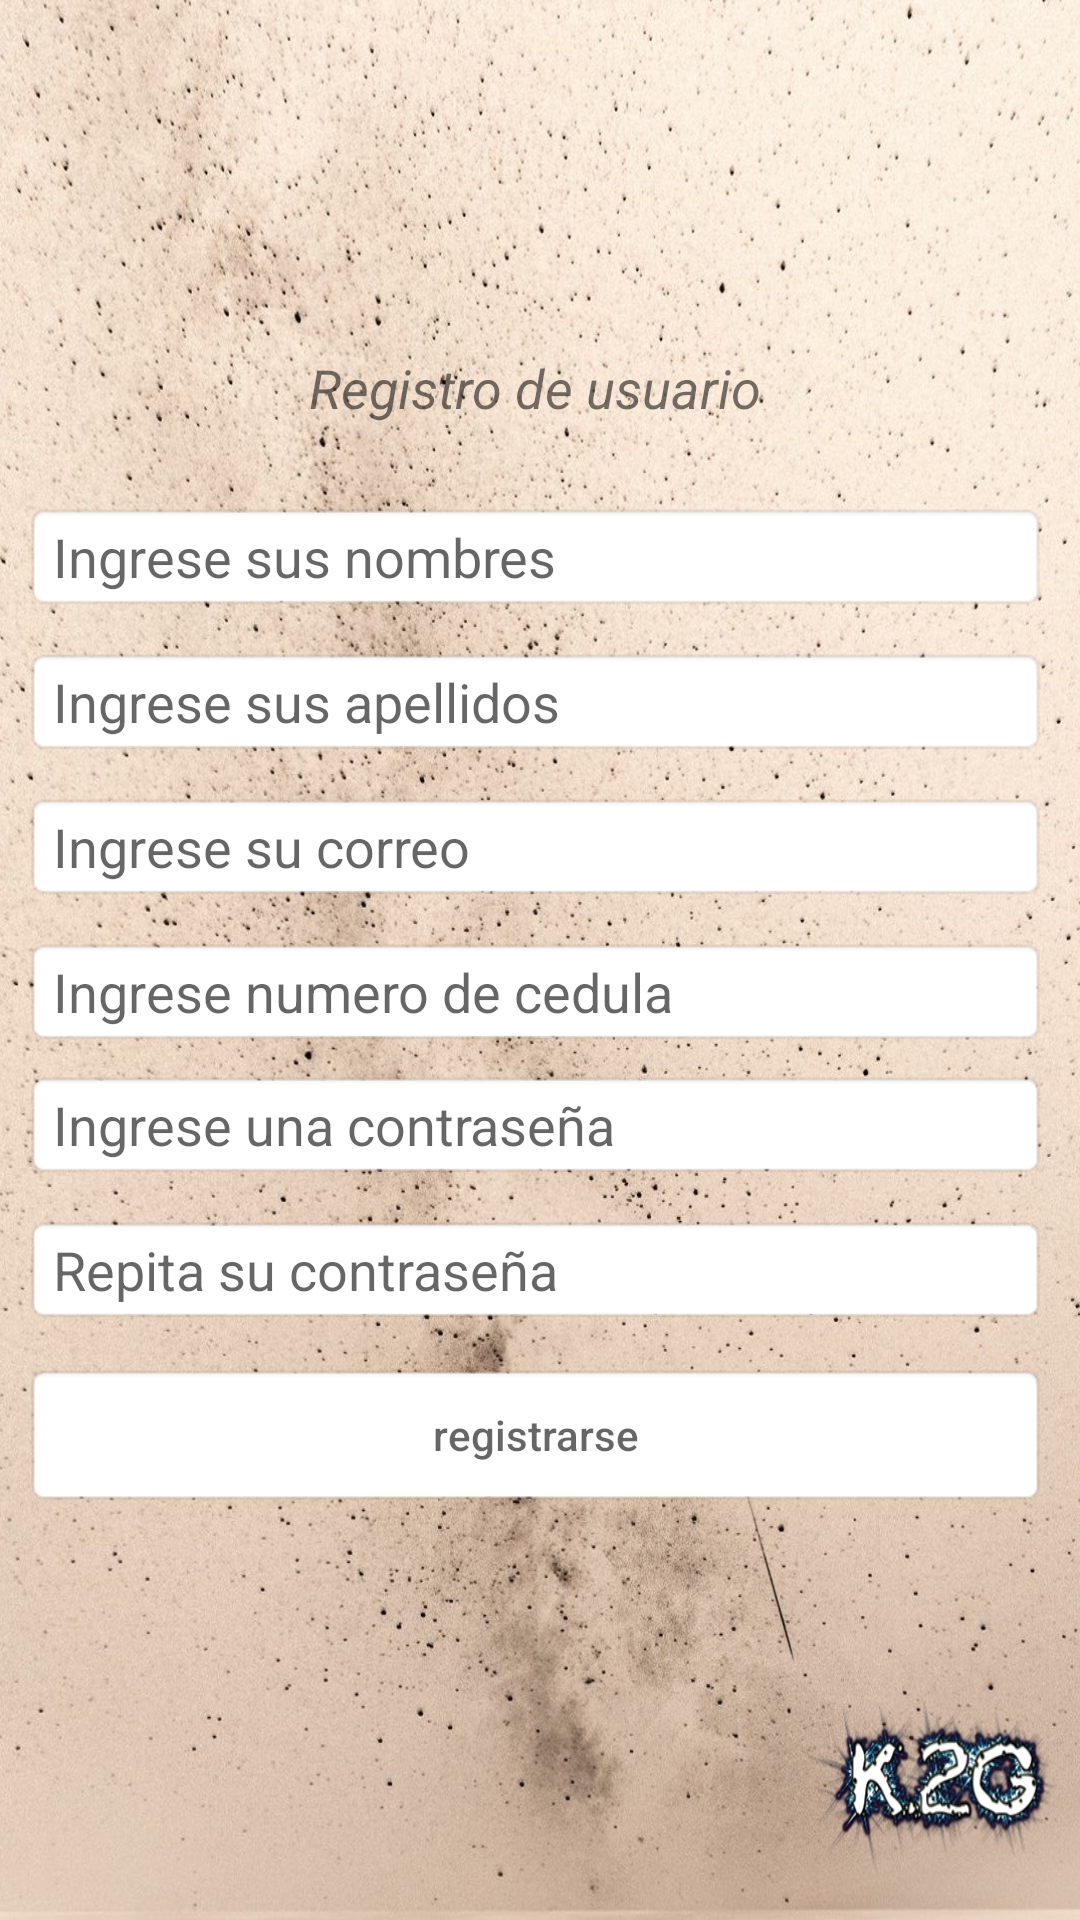

This screen was rendered from an Android layout file. Write that file and the resources it references.
<!-- AndroidManifest.xml: application theme AppTheme -->
<!-- res/layout/activity_registro.xml -->
<?xml version="1.0" encoding="utf-8"?>
<RelativeLayout xmlns:android="http://schemas.android.com/apk/res/android"
    xmlns:app="http://schemas.android.com/apk/res-auto"
    xmlns:tools="http://schemas.android.com/tools"
    android:layout_width="match_parent"
    android:layout_height="match_parent"
    android:background="@drawable/fondotodas"
    android:orientation="vertical"
    tools:context=".Login.Registro">

    <TableLayout
        android:layout_width="357dp"
        android:layout_height="463dp"
        android:layout_centerVertical="true"
        tools:layout_editor_absoluteX="0dp"
        tools:layout_editor_absoluteY="0dp">


        <TextView
            android:layout_width="284dp"
            android:layout_height="50dp"
            android:layout_marginStart="8dp"
            android:layout_marginTop="16dp"
            android:layout_marginEnd="8dp"
            android:gravity="center"
            android:text="Registro de usuario"
            android:textSize="18sp"
            android:textStyle="italic"
            app:layout_constraintEnd_toEndOf="parent"
            app:layout_constraintStart_toStartOf="parent"
            app:layout_constraintTop_toTopOf="parent" />

        <EditText
            android:id="@+id/EditT_nombre"
            android:layout_width="242dp"
            android:layout_height="wrap_content"
            android:layout_marginStart="8dp"
            android:layout_marginTop="13dp"
            android:layout_marginEnd="8dp"
            android:background="@android:drawable/editbox_background"
            android:ems="10"
            android:hint="@string/txtNombres"
            android:inputType="textPersonName"
            app:layout_constraintEnd_toEndOf="parent"
            app:layout_constraintStart_toStartOf="parent"
            tools:layout_editor_absoluteY="102dp" />

        <EditText
            android:id="@+id/EditT_apellido"
            android:layout_width="244dp"
            android:layout_height="wrap_content"
            android:layout_marginStart="8dp"
            android:layout_marginTop="12dp"
            android:layout_marginEnd="8dp"
            android:background="@android:drawable/editbox_background"
            android:ems="10"
            android:hint="@string/txtApellidos"
            android:inputType="textPersonName"
            app:layout_constraintEnd_toEndOf="parent"
            app:layout_constraintStart_toStartOf="parent" />

        <EditText
            android:id="@+id/EditT_correo"
            android:layout_width="240dp"
            android:layout_height="wrap_content"
            android:layout_marginStart="8dp"
            android:layout_marginTop="12dp"
            android:layout_marginEnd="8dp"

            android:background="@android:drawable/editbox_background"
            android:ems="10"
            android:hint="@string/txtEmail"
            android:inputType="textEmailAddress"
            app:layout_constraintEnd_toEndOf="parent"
            app:layout_constraintHorizontal_bias="0.503"
            app:layout_constraintStart_toStartOf="parent" />

        <EditText
            android:id="@+id/EditT_cedula"
            android:layout_width="240dp"
            android:layout_height="wrap_content"
            android:layout_marginStart="8dp"
            android:layout_marginTop="12dp"
            android:layout_marginEnd="8dp"
            android:background="@android:drawable/editbox_background"
            android:ems="10"
            android:hint="@string/txtCedula"
            android:inputType="number"
            app:layout_constraintEnd_toEndOf="parent"
            app:layout_constraintHorizontal_bias="0.503"
            app:layout_constraintStart_toStartOf="parent" />

        <EditText
            android:id="@+id/EditT_password"
            android:layout_width="242dp"
            android:layout_height="wrap_content"
            android:layout_marginStart="8dp"
            android:layout_marginTop="8dp"
            android:layout_marginEnd="8dp"
            android:background="@android:drawable/editbox_background"
            android:ems="10"
            android:hint="@string/txtPasswordRegistro"
            android:inputType="textPassword"
            app:layout_constraintEnd_toEndOf="parent"
            app:layout_constraintHorizontal_bias="0.503"
            app:layout_constraintStart_toStartOf="parent"/>

        <EditText
            android:id="@+id/EditT_secreta"
            android:layout_width="240dp"
            android:layout_height="wrap_content"
            android:layout_marginStart="8dp"
            android:layout_marginTop="12dp"
            android:layout_marginEnd="8dp"
            android:background="@android:drawable/editbox_background"
            android:ems="10"
            android:hint="@string/txtPasswordVerificacion"
            android:inputType="textPassword"
            app:layout_constraintEnd_toEndOf="parent"
            app:layout_constraintHorizontal_bias="0.503"
            app:layout_constraintStart_toStartOf="parent"
            app:layout_constraintTop_toBottomOf="@+id/EditT_secreta" />

        <Button
            android:id="@+id/Btn_registrar"
            android:layout_width="242dp"
            android:layout_height="wrap_content"
            android:layout_marginStart="8dp"
            android:layout_marginTop="13dp"
            android:layout_marginEnd="8dp"
            android:background="@android:drawable/editbox_background"
            android:ems="10"
            android:hint="registrarse"
            android:inputType="textPersonName"
            app:layout_constraintEnd_toEndOf="parent"
            app:layout_constraintStart_toStartOf="parent"
            tools:layout_editor_absoluteY="102dp" />


    </TableLayout>
    </RelativeLayout>
<!-- resources referenced by this layout -->
<resources>
  <!-- drawable fondotodas: jpg bitmap (drawable, 1010269 bytes) -->
  <string name="txtApellidos">Ingrese sus apellidos</string>
  <string name="txtCedula">Ingrese numero de cedula</string>
  <string name="txtEmail">Ingrese su correo</string>
  <string name="txtNombres">Ingrese sus nombres</string>
  <string name="txtPasswordRegistro">Ingrese una contraseña</string>
  <string name="txtPasswordVerificacion">Repita su contraseña</string>
  <style name="AppTheme" parent="AppTheme.Base" />
  <style name="AppTheme.Base" parent="Theme.AppCompat.Light.DarkActionBar">
          <item name="colorPrimary">@color/primary</item>
          <item name="colorPrimaryDark">@color/primary</item>
          <item name="colorAccent">@color/accent</item>
          <item name="android:textColorSecondary">@color/textColorSecondary</item>
          <item name="colorControlHighlight">@color/accent</item>
          <item name="android:windowBackground">@color/background</item>
      </style>
  <color name="primary">#DA5252</color>
  <color name="accent">#FF6373</color>
  <color name="textColorSecondary">#434343</color>
  <color name="background">#FFFFFF</color>
</resources>
